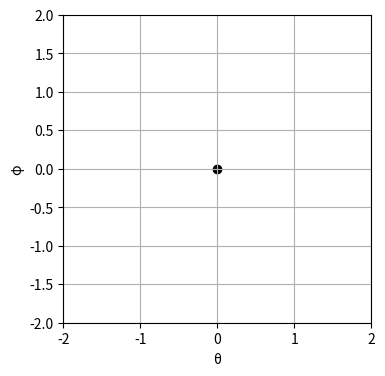

Source code (Python): (Note: this script raises an exception after producing the figure.)
import numpy as np
import matplotlib.pyplot as plt
from matplotlib.animation import FuncAnimation
from collections import deque


# f function as defined in paper
def f(t):
    return -np.log(1 + np.exp(-t))

# derivative of f
def df(t):
    return (1 + np.exp(t)) ** -1

# canonical discriminator
def D_phi(x, phi):
    return phi * x

def R(phi):
    return h / 2 * phi ** 2

# unregularized loss
def L(theta, phi):
    return f(theta * phi) + f(0)

# derivation of L for theta
def dL_theta(theta, phi):
    return df(theta * phi) * phi

# derivation of L for phi
def dL_phi(theta, phi):
    return df(theta * phi) * theta

# update step in Alternating Gradient Descent
def AGD_step(theta, phi, h):
    theta -= h * dL_theta(-theta, phi)
    phi += h * dL_phi(theta, phi)
    return theta, phi


history_len = 100  # how many trajectory points to display

h = 0.5
theta = [np.random.rand()]
phi = [np.random.rand()]

for i in range(history_len):
    theta_i, phi_i = AGD_step(theta[i],phi[i],h)
    theta.append(theta_i)
    phi.append(phi_i)

fig = plt.figure(figsize=(5, 4))
ax = fig.add_subplot(autoscale_on=False, xlim=(-2, 2), ylim=(-2, 2))
ax.set_aspect('equal')
ax.grid()
ax.set_xlabel('\u03B8')
ax.set_ylabel('\u03C6')

ax.scatter([0],[0],c='k')
line, = ax.plot([], [], 'o-', lw=2)
trace, = ax.plot([], [], ',-', lw=1)
time_template = 'time = %.1f'
time_text = ax.text(0.05, 0.9, '', transform=ax.transAxes)
history_x, history_y = deque(maxlen=history_len), deque(maxlen=history_len)


def animate(i):
    current_theta, current_phi = theta[i], phi[i]

    if i == 0:
        history_x.clear()
        history_y.clear()

    history_x.append(current_theta)
    history_y.append(current_phi)

    line.set_data(current_theta, current_phi)
    trace.set_data(history_x, history_y)
    time_text.set_text(time_template % i)
    return line, trace, time_text


ani = FuncAnimation(fig, animate, 50, interval=100, blit=True)
plt.show()
